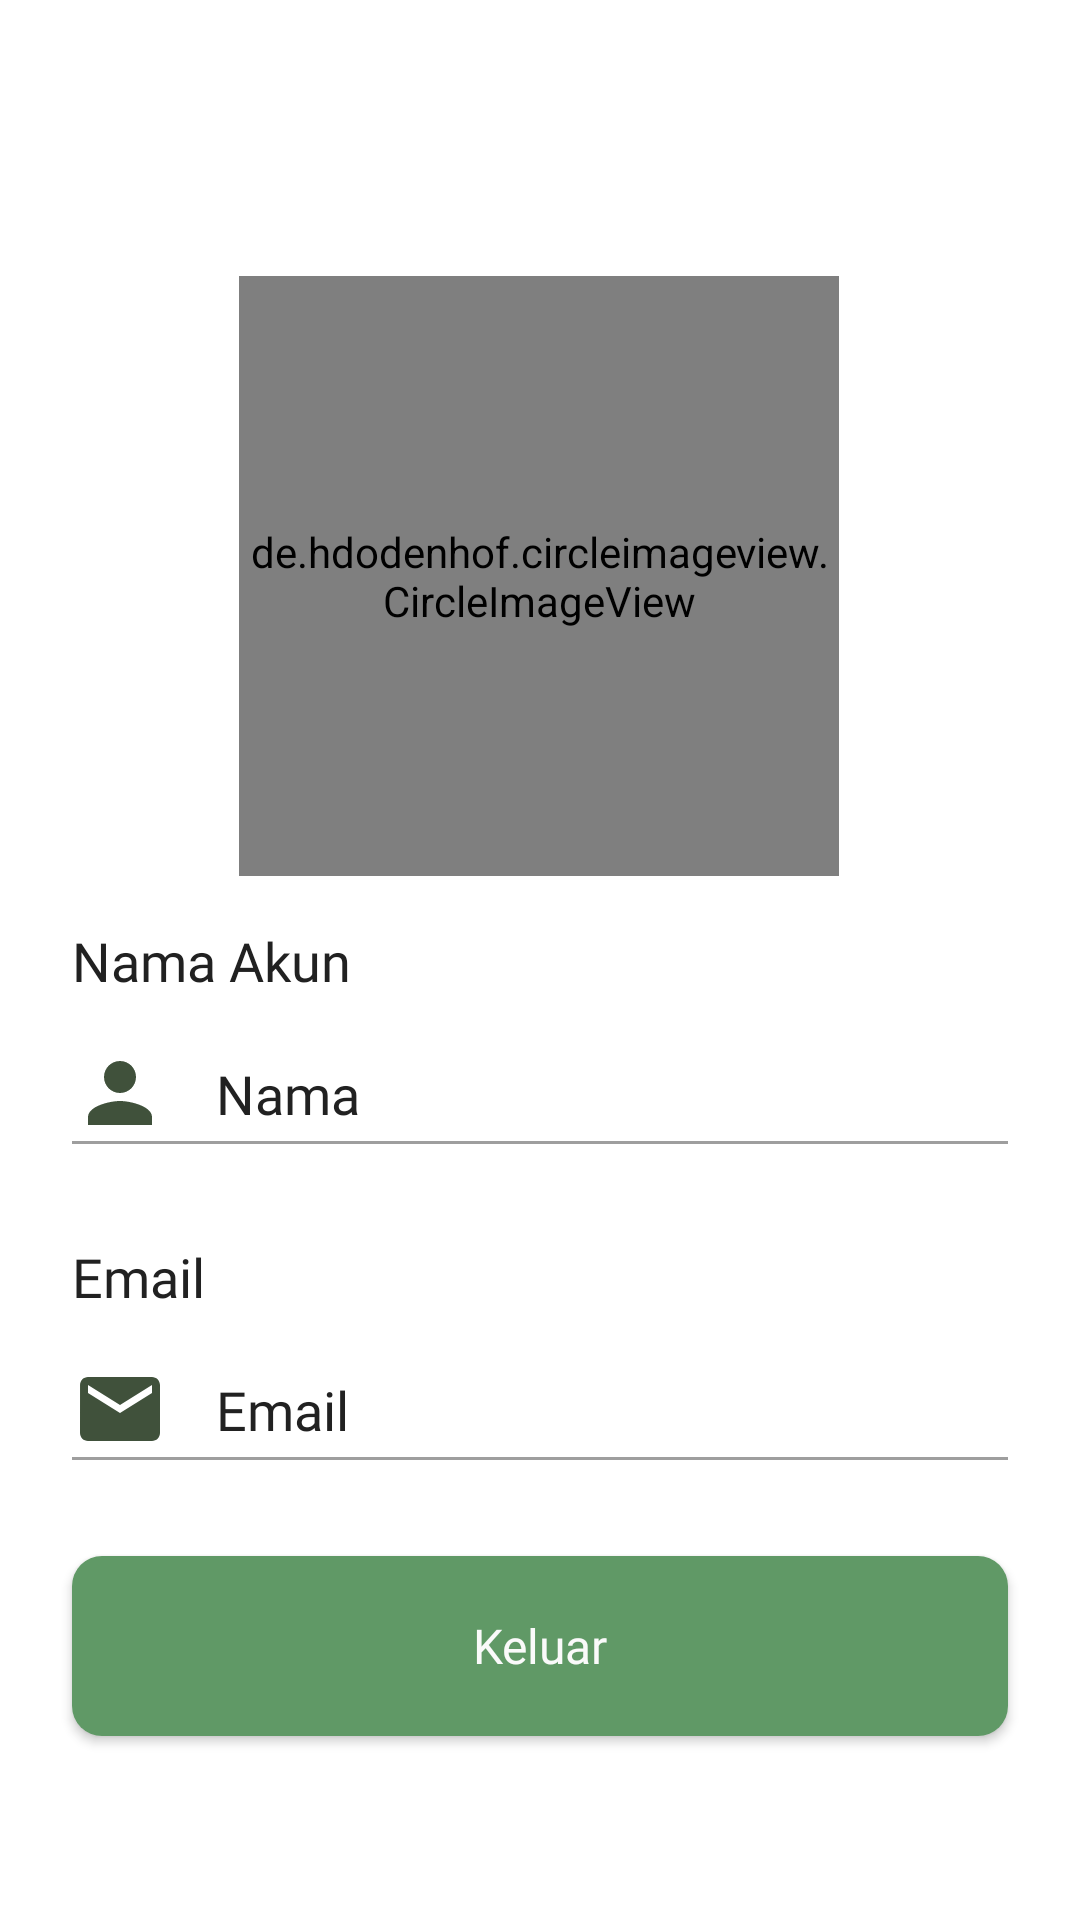

Write the Android layout XML for this screen, with the resource values it uses.
<!-- AndroidManifest.xml: application theme Theme.Organeco -->
<!-- res/layout/fragment_profile.xml -->
<?xml version="1.0" encoding="utf-8"?>
<androidx.constraintlayout.widget.ConstraintLayout xmlns:android="http://schemas.android.com/apk/res/android"
    xmlns:app="http://schemas.android.com/apk/res-auto"
    xmlns:tools="http://schemas.android.com/tools"
    android:layout_width="match_parent"
    android:layout_height="match_parent"
    tools:context=".view.fragment.profile.ProfileFragment">

    <Button
        android:id="@+id/btnLogout"
        style="@style/textH4White"
        android:layout_width="0dp"
        android:layout_height="60dp"
        android:layout_marginTop="32dp"
        android:background="@drawable/rounded_bg_button"
        android:text="@string/logout"
        android:textAllCaps="false"
        app:layout_constraintEnd_toEndOf="@+id/view2"
        app:layout_constraintHorizontal_bias="0.0"
        app:layout_constraintStart_toStartOf="@+id/view2"
        app:layout_constraintTop_toBottomOf="@+id/view3" />

    <ImageView
        android:id="@+id/ivProfile"
        android:layout_width="32dp"
        android:layout_height="32dp"
        android:layout_marginStart="24dp"
        android:layout_marginTop="16dp"
        android:contentDescription="@string/icon_profile"
        app:layout_constraintStart_toStartOf="parent"
        app:layout_constraintTop_toBottomOf="@+id/textView"
        app:srcCompat="@drawable/ic_baseline_person_24" />

    <ImageView
        android:id="@+id/ivEmail"
        android:layout_width="32dp"
        android:layout_height="32dp"
        android:layout_marginTop="16dp"
        android:contentDescription="@string/icon_email"
        android:src="@drawable/ic_baseline_email_24"
        app:layout_constraintEnd_toEndOf="@+id/ivProfile"
        app:layout_constraintStart_toStartOf="@+id/ivProfile"
        app:layout_constraintTop_toBottomOf="@+id/textView4" />


    <TextView
        android:id="@+id/tvProfileName"
        style="@style/textRegular4Black"
        android:layout_width="wrap_content"
        android:layout_height="wrap_content"
        android:layout_marginStart="16dp"
        android:text="@string/name"
        app:layout_constraintBottom_toBottomOf="@+id/ivProfile"
        app:layout_constraintStart_toEndOf="@+id/ivProfile"
        app:layout_constraintTop_toTopOf="@+id/ivProfile" />

    <TextView
        android:id="@+id/textView"
        style="@style/textH3Black"
        android:layout_width="0dp"
        android:layout_height="wrap_content"
        android:layout_marginStart="24dp"
        android:layout_marginTop="16dp"
        android:layout_marginEnd="24dp"
        android:text="@string/name_account"
        app:layout_constraintEnd_toEndOf="parent"
        app:layout_constraintHorizontal_bias="0.0"
        app:layout_constraintStart_toStartOf="parent"
        app:layout_constraintTop_toBottomOf="@+id/iv_photoDetail" />

    <TextView
        android:id="@+id/tvEmail"
        style="@style/textRegular4Black"
        android:layout_width="wrap_content"
        android:layout_height="wrap_content"
        android:layout_marginStart="16dp"
        android:text="@string/email"
        app:layout_constraintBottom_toBottomOf="@+id/ivEmail"
        app:layout_constraintStart_toEndOf="@+id/ivEmail"
        app:layout_constraintTop_toTopOf="@+id/ivEmail" />

    <TextView
        android:id="@+id/textView4"
        style="@style/textH3Black"
        android:layout_width="0dp"
        android:layout_height="wrap_content"
        android:layout_marginTop="32dp"
        android:text="@string/email"
        app:layout_constraintEnd_toEndOf="@+id/view2"
        app:layout_constraintHorizontal_bias="0.0"
        app:layout_constraintStart_toStartOf="@+id/view2"
        app:layout_constraintTop_toBottomOf="@+id/view2" />

    <View
        android:id="@+id/view2"
        android:layout_width="match_parent"
        android:layout_height="1dp"
        android:layout_marginStart="24dp"
        android:layout_marginEnd="24dp"
        android:background="@color/gray_500"
        app:layout_constraintEnd_toEndOf="parent"
        app:layout_constraintStart_toStartOf="parent"
        app:layout_constraintTop_toBottomOf="@+id/ivProfile" />

    <View
        android:id="@+id/view3"
        android:layout_width="match_parent"
        android:layout_height="1dp"
        android:layout_marginStart="24dp"
        android:layout_marginEnd="24dp"
        android:background="@color/gray_500"
        app:layout_constraintEnd_toEndOf="parent"
        app:layout_constraintStart_toStartOf="parent"
        app:layout_constraintTop_toBottomOf="@+id/ivEmail" />

    <de.hdodenhof.circleimageview.CircleImageView
        android:id="@+id/iv_photoDetail"
        android:layout_width="200dp"
        android:layout_height="200dp"
        android:layout_marginTop="92dp"
        android:src="@drawable/image1"
        app:civ_border_width="1dp"
        app:layout_constraintEnd_toEndOf="parent"
        app:layout_constraintHorizontal_bias="0.497"
        app:layout_constraintStart_toStartOf="parent"
        app:layout_constraintTop_toTopOf="parent" />

</androidx.constraintlayout.widget.ConstraintLayout>
<!-- resources referenced by this layout -->
<resources>
  <color name="gray_500">#9E9E9E</color>
  <!-- drawable ic_baseline_email_24 (drawable) -->
  <vector xmlns:android="http://schemas.android.com/apk/res/android"
      android:width="24dp"
      android:height="24dp"
      android:tint="#40513B"
      android:viewportWidth="24"
      android:viewportHeight="24">
      <path
          android:fillColor="@android:color/white"
          android:pathData="M20,4L4,4c-1.1,0 -1.99,0.9 -1.99,2L2,18c0,1.1 0.9,2 2,2h16c1.1,0 2,-0.9 2,-2L22,6c0,-1.1 -0.9,-2 -2,-2zM20,8l-8,5 -8,-5L4,6l8,5 8,-5v2z" />
  </vector>
  <!-- drawable ic_baseline_person_24 (drawable) -->
  <vector xmlns:android="http://schemas.android.com/apk/res/android"
      android:width="24dp"
      android:height="24dp"
      android:tint="#40513B"
      android:viewportWidth="24"
      android:viewportHeight="24">
      <path
          android:fillColor="@android:color/white"
          android:pathData="M12,12c2.21,0 4,-1.79 4,-4s-1.79,-4 -4,-4 -4,1.79 -4,4 1.79,4 4,4zM12,14c-2.67,0 -8,1.34 -8,4v2h16v-2c0,-2.66 -5.33,-4 -8,-4z" />
  </vector>
  <!-- drawable image1: png bitmap (drawable, 28781 bytes) -->
  <!-- drawable rounded_bg_button (drawable) -->
  <?xml version="1.0" encoding="utf-8"?>
  <shape xmlns:android="http://schemas.android.com/apk/res/android">
      <corners android:radius="10dp" />
      <solid android:color="@color/green_500" />
  </shape>
  <string name="email">Email</string>
  <string name="icon_email">icon Email</string>
  <string name="icon_profile">icon profile</string>
  <string name="logout">Keluar</string>
  <string name="name">Nama</string>
  <string name="name_account">Nama Akun</string>
  <style name="textH3Black" parent="latoBold">
          <item name="android:textColor">@color/gray_700</item>
          <item name="android:textSize">18sp</item>
      </style>
  <style name="textH4White" parent="latoBold">
          <item name="android:textColor">@color/gray_100</item>
          <item name="android:textSize">16sp</item>
      </style>
  <style name="textRegular4Black" parent="latoRegular">
          <item name="android:textColor">@color/gray_700</item>
          <item name="android:textSize">18sp</item>
      </style>
  <style name="Theme.Organeco" parent="Theme.MaterialComponents.DayNight.DarkActionBar">
          
          <item name="colorPrimary">@color/green_500</item>
          <item name="colorPrimaryVariant">@color/green_700</item>
          <item name="colorOnPrimary">@color/gray_100</item>
          
          <item name="colorSecondary">@color/green_700</item>
          <item name="colorSecondaryVariant">@color/gray_500</item>
          <item name="colorOnSecondary">@color/gray_700</item>
          
          <item name="android:statusBarColor">?attr/colorPrimaryVariant</item>
          
      </style>
  <color name="green_500">#609966</color>
  <style name="latoBold" parent="TextAppearance.AppCompat">
          <item name="android:fontFamily">@font/lato_bold</item>
      </style>
  <color name="gray_700">#212121</color>
  <color name="gray_100">#FAFAFA</color>
  <style name="latoRegular" parent="TextAppearance.AppCompat">
          <item name="android:fontFamily">@font/lato_regular</item>
      </style>
  <color name="green_700">#40513B</color>
</resources>
